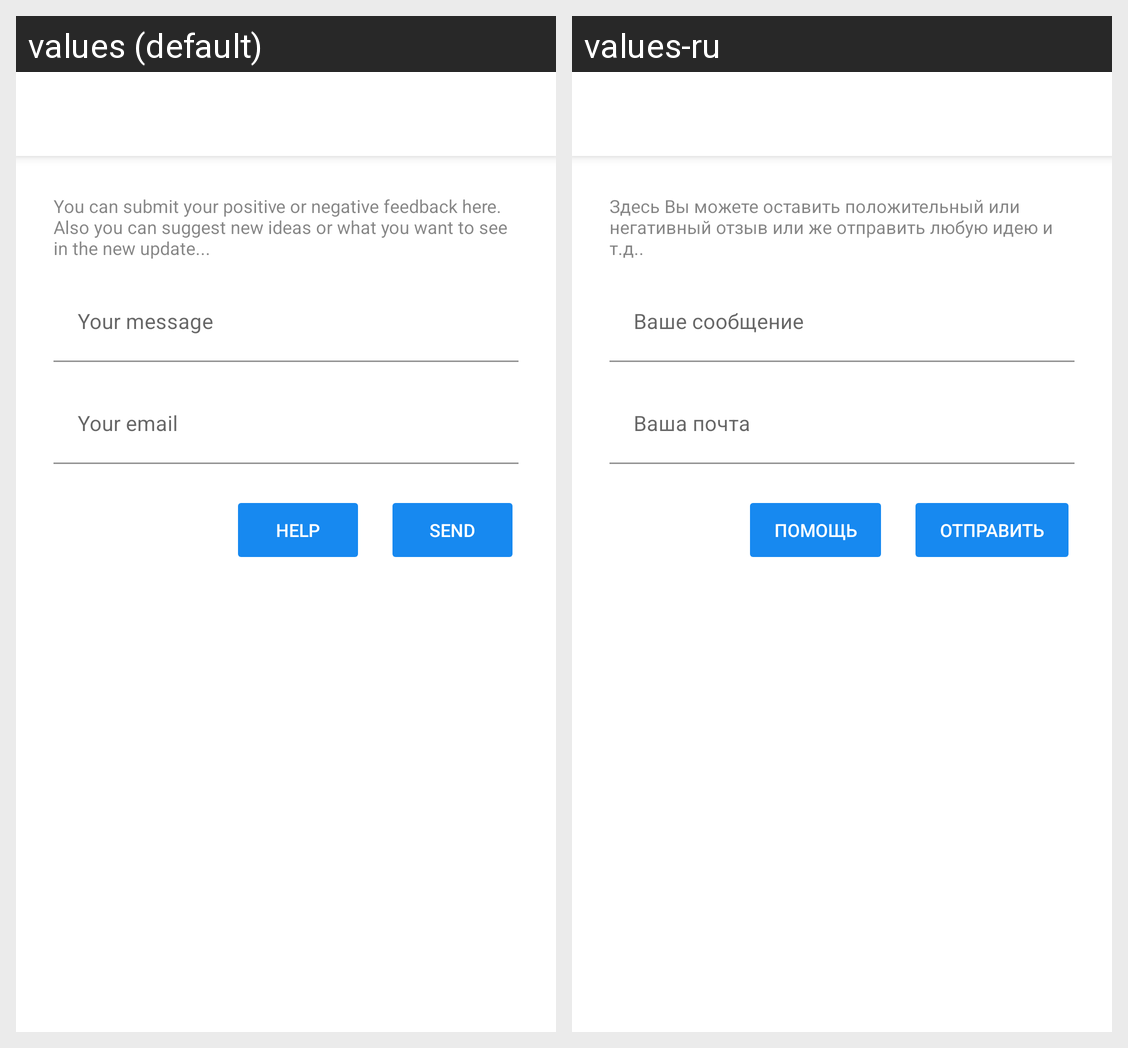

This grid shows one Android layout under two languages. Give, for every string resource on the screen, its name, the default text and each shown locale's text.
Android screen res/layout/activity_feedback.xml rendered under 2 locales, left to right: values (default), values-ru. Device: Nexus 5 (rendered at 1080×1920; each locale shown at half size, 540×960, under a caption strip naming it); theme AppThemeMaterialComponents.
Strings drawn on this screen, with the default value and each locale's value (text and hints the layout hard-codes, and strings that could not be matched under every locale, appear in the picture but are not listed):

message_feedback
  values: You can submit your positive or negative feedback here. Also you can suggest new ideas or what you want to see in the new update...
  values-ru: Здесь Вы можете оставить положительный или негативный отзыв или же отправить любую идею и т.д..

feedback_message
  values: Your message
  values-ru: Ваше сообщение

feedback_email
  values: Your email
  values-ru: Ваша почта

action_help
  values: Help
  values-ru: Помощь

send_feedback
  values: Send
  values-ru: Отправить
